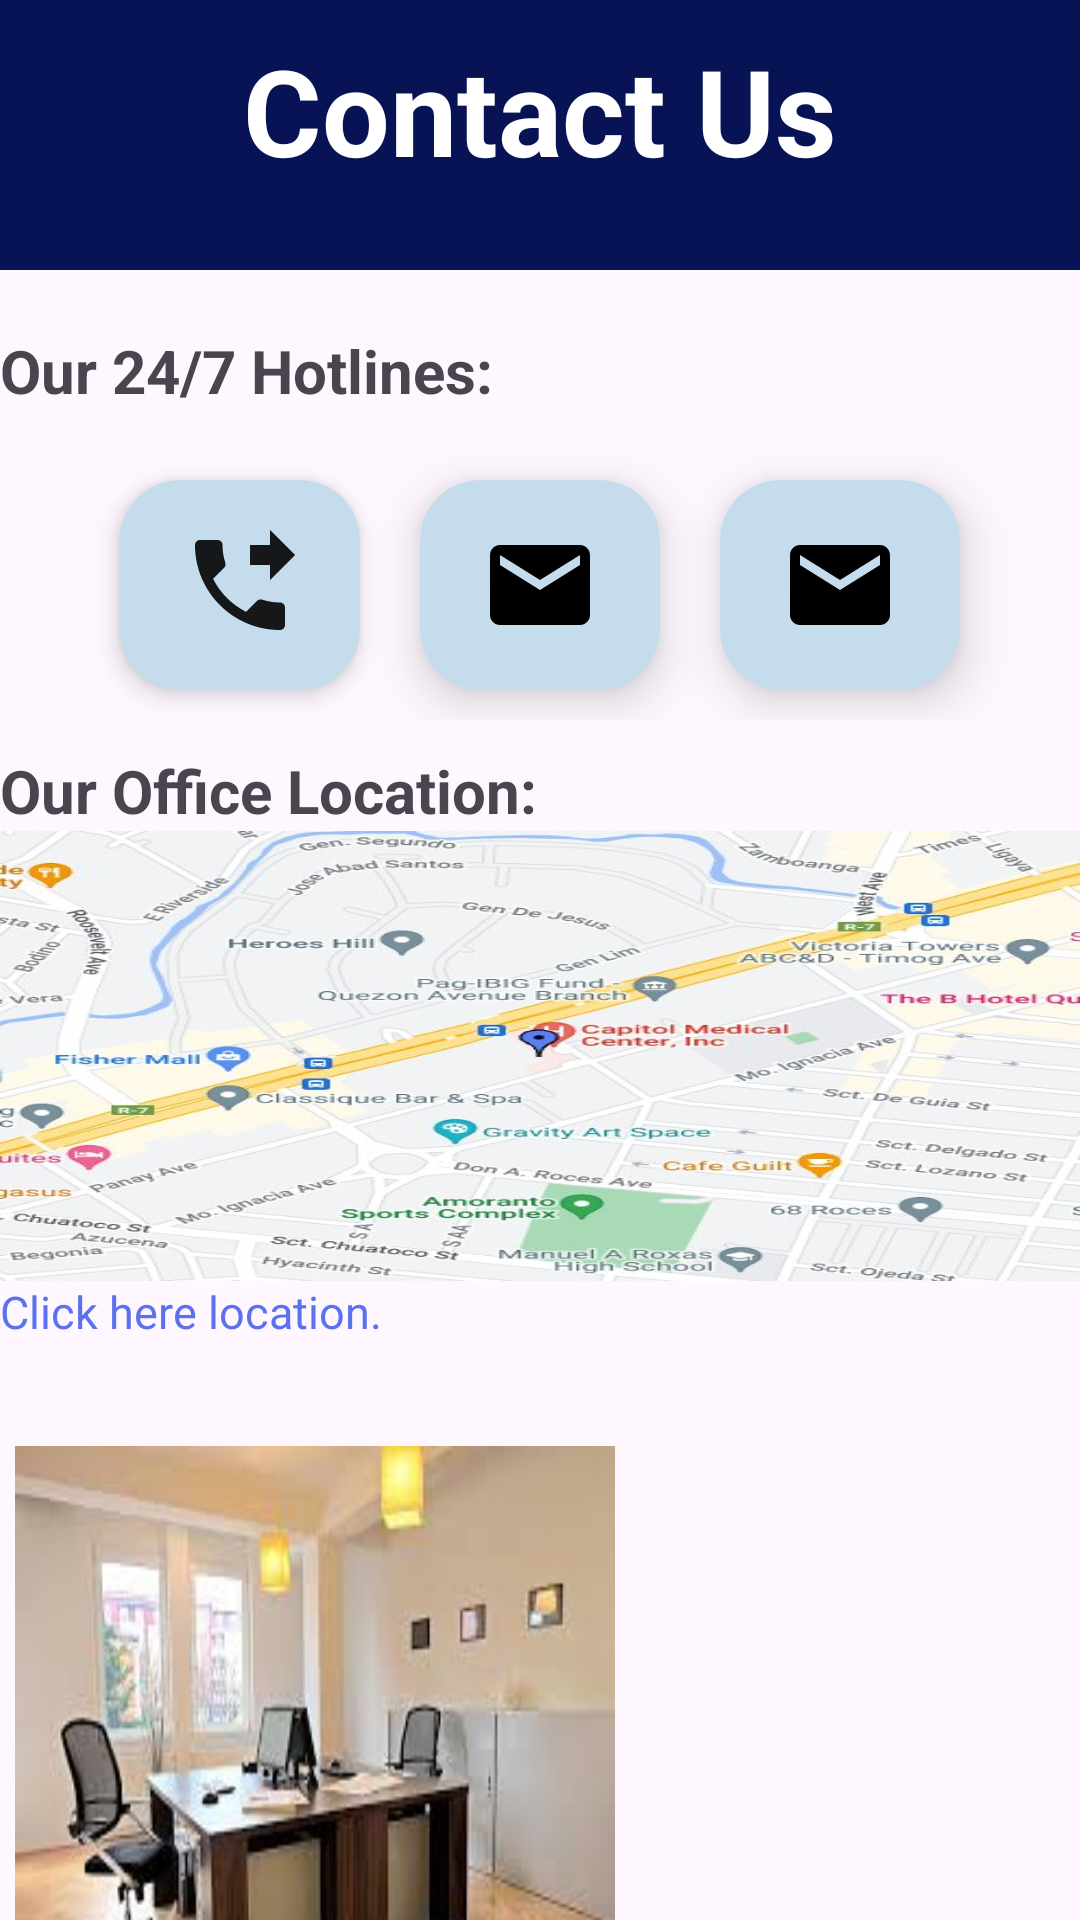

Write the Android layout XML for this screen, with the resource values it uses.
<!-- AndroidManifest.xml: application theme Theme.AdventurePlus -->
<!-- res/layout/activity_contact.xml -->
<?xml version="1.0" encoding="utf-8"?>
<androidx.constraintlayout.widget.ConstraintLayout xmlns:android="http://schemas.android.com/apk/res/android"
    xmlns:app="http://schemas.android.com/apk/res-auto"
    xmlns:tools="http://schemas.android.com/tools"
    android:layout_width="match_parent"
    android:layout_height="match_parent"
    tools:context=".ContactActivity">

    <TextView
        android:id="@+id/textView5"
        android:layout_width="match_parent"
        android:layout_height="90dp"
        android:paddingTop="10dp"
        android:background="#071355"
        android:text="Contact Us"
        android:textAlignment="center"
        android:textColor="@color/white"
        android:textSize="40sp"
        android:textStyle="bold"
        app:layout_constraintEnd_toEndOf="parent"
        app:layout_constraintStart_toStartOf="parent"
        app:layout_constraintTop_toTopOf="parent" />

    <TextView
        android:id="@+id/textView9"
        android:layout_width="match_parent"
        android:layout_height="40dp"
        android:layout_marginTop="20dp"
        android:text="Our 24/7 Hotlines:"
        android:textSize="20sp"
        android:textStyle="bold"
        app:layout_constraintBottom_toTopOf="@+id/linearLayout2"
        app:layout_constraintTop_toBottomOf="@+id/textView5" />

    <LinearLayout
        android:id="@+id/linearLayout2"
        android:layout_width="match_parent"
        android:layout_height="0dp"
        android:gravity="center_horizontal"
        android:orientation="horizontal"
        android:layout_marginTop="60dp"
        app:layout_constraintTop_toBottomOf="@+id/textView5"
        tools:layout_editor_absoluteX="-16dp">

        <androidx.cardview.widget.CardView
            android:layout_width="80dp"
            android:layout_height="70dp"
            android:layout_margin="10dp"
            app:cardBackgroundColor="#C5DCED"
            app:cardCornerRadius="20dp"
            app:cardElevation="5dp">

            <ImageView
                android:id="@+id/callBtn"
                android:layout_width="40dp"
                android:layout_height="40dp"
                android:layout_gravity="center"
                android:src="@drawable/baseline_phone_forwarded_24" />

        </androidx.cardview.widget.CardView>

        <androidx.cardview.widget.CardView
            android:layout_width="80dp"
            android:layout_height="70dp"
            android:layout_margin="10dp"
            app:cardBackgroundColor="#C5DCED"
            app:cardCornerRadius="20dp"
            app:cardElevation="10dp">

            <ImageView
                android:id="@+id/emailBtn"
                android:layout_width="40dp"
                android:layout_height="40dp"
                android:layout_gravity="center"
                android:src="@drawable/baseline_email_24" />

        </androidx.cardview.widget.CardView>

        <androidx.cardview.widget.CardView
            android:layout_width="80dp"
            android:layout_height="70dp"
            android:layout_margin="10dp"
            app:cardBackgroundColor="#C5DCED"
            app:cardCornerRadius="20dp"
            app:cardElevation="10dp">

            <ImageView
                android:id="@+id/textSmsBtn"
                android:layout_width="40dp"
                android:layout_height="40dp"
                android:layout_gravity="center"
                android:src="@drawable/baseline_email_24" />

        </androidx.cardview.widget.CardView>

    </LinearLayout>

    <TextView
        android:id="@+id/textView6"
        android:layout_width="match_parent"
        android:layout_height="wrap_content"
        android:layout_marginTop="10dp"
        android:text="Our Office Location:"
        android:textSize="20dp"
        android:textStyle="bold"
        app:layout_constraintTop_toBottomOf="@+id/linearLayout2"
        tools:layout_editor_absoluteX="3dp" />

    <ImageView
        android:id="@+id/googleLocationIV"
        android:src="@drawable/googlelocationpic"
        android:scaleType="fitXY"
        android:layout_width="match_parent"
        android:layout_height="150dp"
        app:layout_constraintTop_toBottomOf="@+id/textView6" />

    <TextView
        android:id="@+id/locationLink"
        android:layout_width="match_parent"
        android:layout_height="20dp"
        android:text="Click here location."
        android:textSize="15sp"
        android:textColor="@color/blue"
        app:layout_constraintTop_toBottomOf="@+id/googleLocationIV"
        tools:layout_editor_absoluteX="220dp" />

    <HorizontalScrollView
        android:layout_width="match_parent"
        android:layout_marginTop="30dp"
        android:layout_height="220dp"
        app:layout_constraintTop_toBottomOf="@+id/locationLink">

        <LinearLayout
            android:orientation="horizontal"
            android:layout_width="match_parent"
            android:layout_height="match_parent">

            <ImageView
                android:src="@drawable/office05"
                android:scaleType="fitXY"
                android:layout_width="200dp"
                android:layout_margin="5dp"
                android:layout_height="match_parent"/>

            <ImageView
                android:src="@drawable/office04"
                android:scaleType="fitXY"
                android:layout_width="200dp"
                android:layout_margin="5dp"
                android:layout_height="match_parent"/>
            <ImageView
                android:src="@drawable/officeset01"
                android:scaleType="fitXY"
                android:layout_width="200dp"
                android:layout_margin="5dp"
                android:layout_height="match_parent"/>

            <ImageView
                android:src="@drawable/officeset02"
                android:scaleType="fitXY"
                android:layout_width="200dp"
                android:layout_margin="5dp"
                android:layout_height="match_parent"/>
            <ImageView
                android:src="@drawable/officeset03"
                android:scaleType="fitXY"
                android:layout_width="200dp"
                android:layout_margin="5dp"
                android:layout_height="match_parent"/>

        </LinearLayout>

    </HorizontalScrollView>

</androidx.constraintlayout.widget.ConstraintLayout>
<!-- resources referenced by this layout -->
<resources>
  <color name="blue">#5B71ED</color>
  <color name="white">#FFFFFFFF</color>
  <!-- drawable baseline_email_24 (drawable) -->
  <vector android:height="30dp" android:tint="@color/black"
      android:viewportHeight="24" android:viewportWidth="24"
      android:width="30dp" xmlns:android="http://schemas.android.com/apk/res/android">
      <path android:fillColor="@color/white" android:pathData="M20,4L4,4c-1.1,0 -1.99,0.9 -1.99,2L2,18c0,1.1 0.9,2 2,2h16c1.1,0 2,-0.9 2,-2L22,6c0,-1.1 -0.9,-2 -2,-2zM20,8l-8,5 -8,-5L4,6l8,5 8,-5v2z"/>
  </vector>
  <!-- drawable baseline_phone_forwarded_24 (drawable) -->
  <vector android:alpha="0.9" android:autoMirrored="true"
      android:height="30dp" android:tint="@color/black"
      android:viewportHeight="24" android:viewportWidth="24"
      android:width="30dp" xmlns:android="http://schemas.android.com/apk/res/android">
      <path android:fillColor="@android:color/white" android:pathData="M18,11l5,-5 -5,-5v3h-4v4h4v3zM20,15.5c-1.25,0 -2.45,-0.2 -3.57,-0.57 -0.35,-0.11 -0.74,-0.03 -1.02,0.24l-2.2,2.2c-2.83,-1.44 -5.15,-3.75 -6.59,-6.59l2.2,-2.21c0.28,-0.26 0.36,-0.65 0.25,-1C8.7,6.45 8.5,5.25 8.5,4c0,-0.55 -0.45,-1 -1,-1L4,3c-0.55,0 -1,0.45 -1,1 0,9.39 7.61,17 17,17 0.55,0 1,-0.45 1,-1v-3.5c0,-0.55 -0.45,-1 -1,-1z"/>
  </vector>
  <!-- drawable googlelocationpic: png bitmap (drawable, 64837 bytes) -->
  <!-- drawable office05: png bitmap (drawable, 7803 bytes) -->
  <!-- drawable officeset01: png bitmap (drawable, 9083 bytes) -->
  <!-- drawable officeset03: png bitmap (drawable, 14349 bytes) -->
  <style name="Theme.AdventurePlus" parent="Base.Theme.AdventurePlus" />
  <color name="black">#FF000000</color>
  <style name="Base.Theme.AdventurePlus" parent="Theme.Material3.DayNight.NoActionBar">
          
          
      </style>
</resources>
